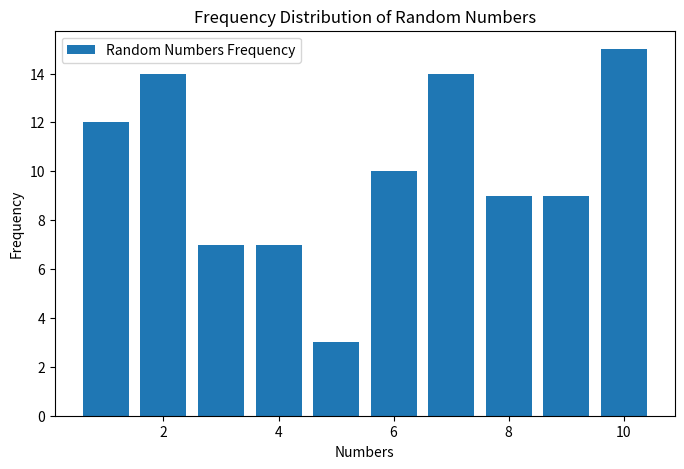

The script that saved this image:
import random
import matplotlib.pyplot as plt

# 1. Generate a list of random numbers
data = [random.randint(1, 10) for _ in range(100)]

# 2. Calculate frequencies
numbers = sorted(set(data))
frequencies = [data.count(num) for num in numbers]

# 3. Create figure
plt.figure(figsize=(8, 5)) 

# 4. Plot bar graph
plt.bar(numbers, frequencies, label="Random Numbers Frequency")

# 5. Labelling
plt.xlabel("Numbers")
plt.ylabel("Frequency")
plt.title("Frequency Distribution of Random Numbers")

# 6. Legend
plt.legend()

# 7. Display plot
plt.show()
